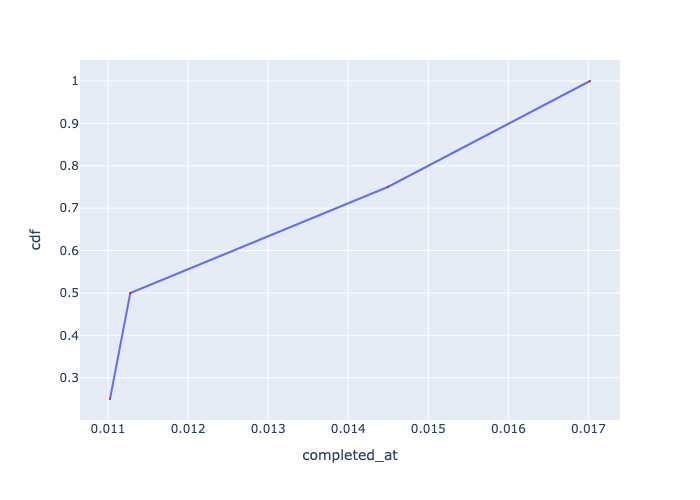

The data file committed next to this chart (first rows):
, Request Id, completed_at, cdf
0, 0, 0.01102, 0.25
1, 1, 0.01128, 0.5
2, 2, 0.01449, 0.75
3, 3, 0.01702, 1.0
